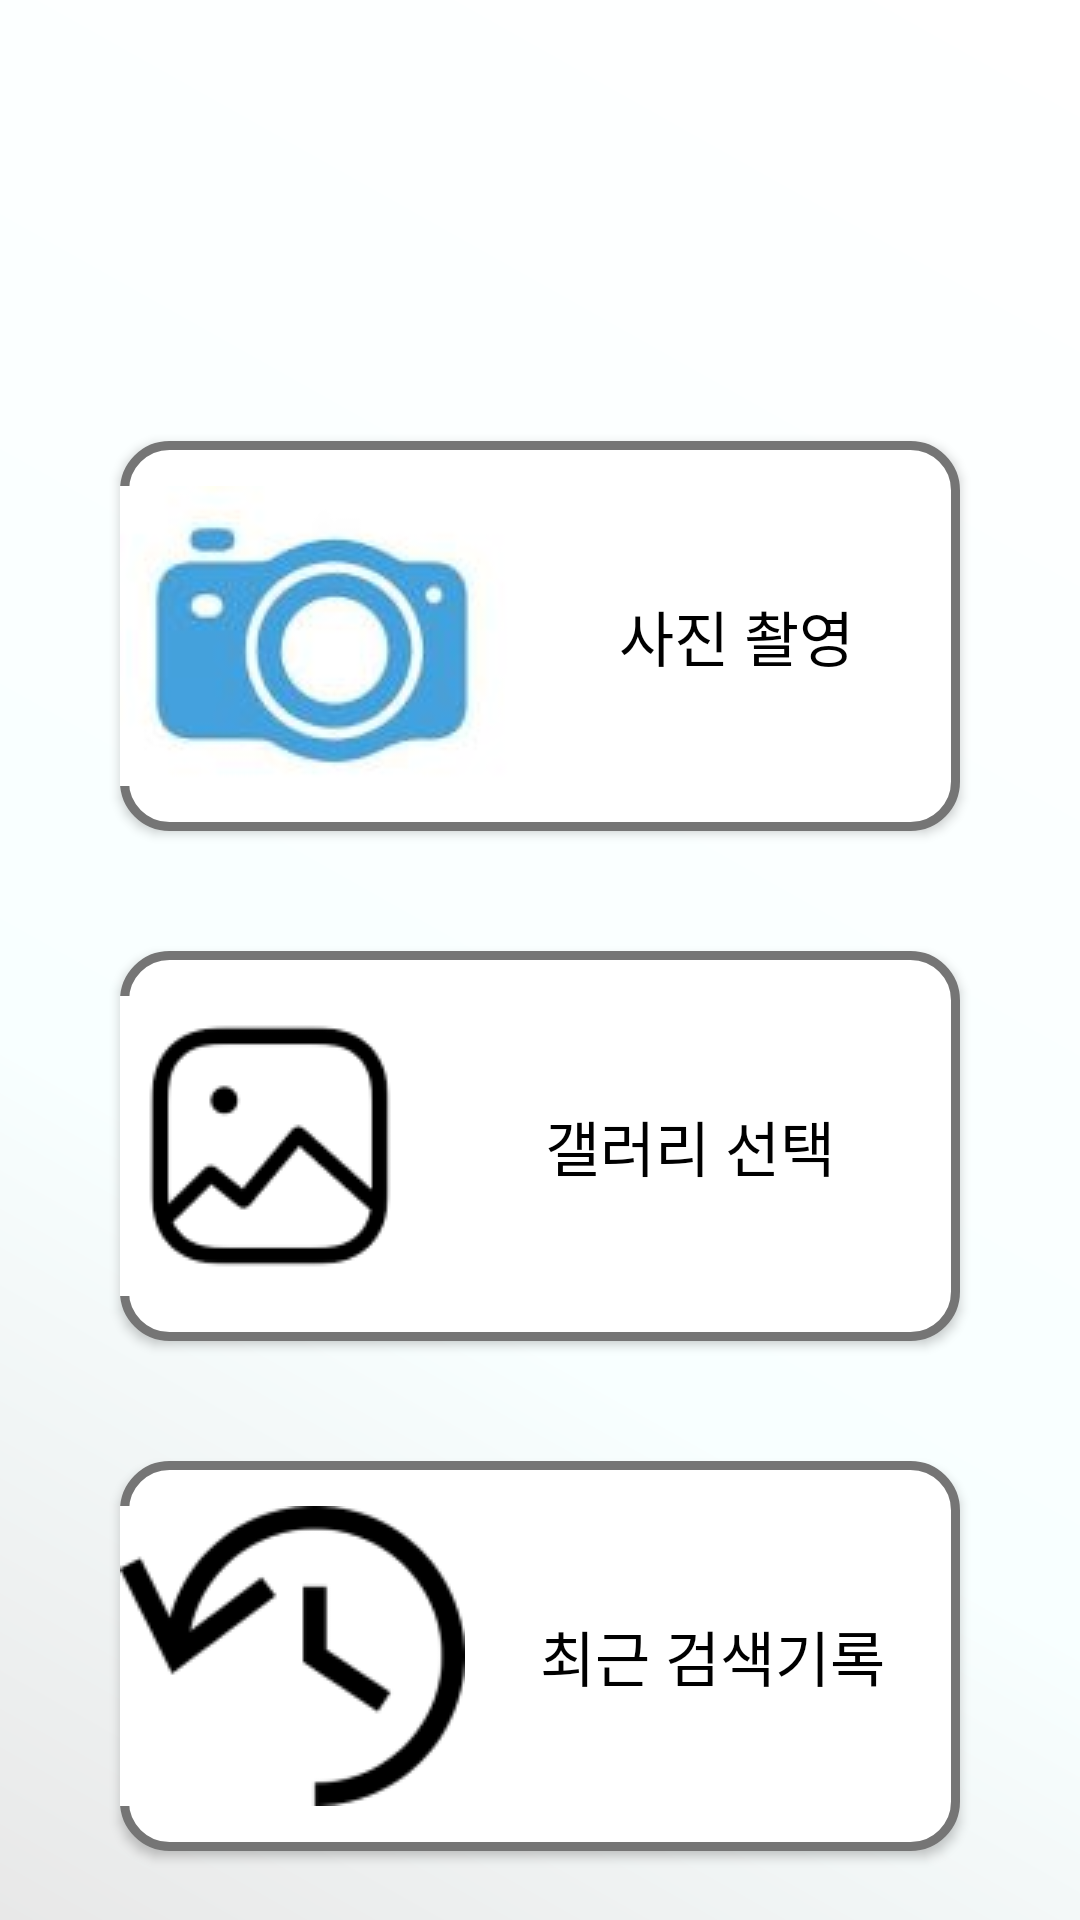

The Android layout XML behind this screen, and the referenced resources:
<!-- AndroidManifest.xml: application theme Theme.Fooddetect -->
<!-- res/layout/activity_main.xml -->
<?xml version="1.0" encoding="utf-8"?>
<LinearLayout xmlns:android="http://schemas.android.com/apk/res/android"
    xmlns:app="http://schemas.android.com/apk/res-auto"
    xmlns:tools="http://schemas.android.com/tools"
    android:layout_width="match_parent"
    android:layout_height="match_parent"
    android:orientation="vertical"
    android:background="@drawable/background"
    tools:context=".MainActivity">

    <TextView
        android:layout_width="300dp"
        android:layout_height="wrap_content"
        android:layout_gravity="center"
        android:layout_marginTop="50dp"
        android:text=""
        android:textColor="@color/black"
        android:textAlignment="center"
        android:gravity="center_horizontal"
        android:textSize="20sp" />

    <LinearLayout
        android:layout_marginTop="50dp"
        android:layout_marginHorizontal="20dp"
        android:layout_width="match_parent"
        android:layout_height="wrap_content"
        android:orientation="vertical">

        <Button
            android:id="@+id/camera"
            android:layout_margin="20dp"
            android:layout_width="match_parent"
            android:layout_height="130dp"
            android:layout_gravity="bottom"
            android:drawableLeft="@drawable/take_picture"
            android:textSize="20sp"
            android:textColor="@color/black"
            app:backgroundTint="@null"
            android:background="@drawable/click_button"
            android:onClick="camerabutton"
            android:text="사진 촬영" />

        <Button
            android:id="@+id/gallery"
            android:layout_width="match_parent"
            android:layout_height="130dp"
            android:layout_margin="20dp"
            android:layout_gravity="bottom"
            android:drawableLeft="@drawable/gallery"
            app:backgroundTint="@null"
            android:background="@drawable/click_button"
            android:textSize="20sp"
            android:textColor="@color/black"
            android:onClick="gallerybutton"
            android:text="갤러리 선택" />

        <Button
            android:id="@+id/memory"
            android:layout_margin="20dp"
            android:layout_width="match_parent"
            android:layout_height="130dp"
            android:drawableLeft="@drawable/recent"
            android:textSize="20sp"
            android:textColor="@color/black"
            android:onClick="memorybutton"
            android:layout_gravity="bottom"
            app:backgroundTint="@null"
            android:background="@drawable/click_button"
            android:text="최근 검색기록" />

    </LinearLayout>





</LinearLayout>
<!-- resources referenced by this layout -->
<resources>
  <color name="black">#FF000000</color>
  <!-- drawable background (drawable) -->
  <?xml version="1.0" encoding="utf-8"?>
  <shape xmlns:android="http://schemas.android.com/apk/res/android" android:shape="rectangle" >
      <gradient
          android:centerX="35%"
          android:centerColor="#F8FFFF"
          android:startColor="#E8E8E8"
          android:endColor="#FFFFFF"
          android:type="linear"
          android:angle="45"
          />
  </shape>
  <!-- drawable click_button (drawable) -->
  <?xml version="1.0" encoding="utf-8"?>
  <shape xmlns:android="http://schemas.android.com/apk/res/android" android:shape="rectangle" >
      <corners
          android:radius="15dp"
          />
      <solid
          android:color="@color/white"
          />
      <stroke
          android:width="3dp"
          android:color="#757575"
          />
  
  </shape>
  <!-- drawable gallery: png bitmap (drawable, 3295 bytes) -->
  <!-- drawable recent: png bitmap (drawable, 4183 bytes) -->
  <!-- drawable take_picture: jpg bitmap (drawable, 3785 bytes) -->
  <style name="Theme.Fooddetect" parent="Theme.MaterialComponents.DayNight.NoActionBar">
          
          <item name="colorPrimary">@color/orange2</item>
          <item name="colorPrimaryVariant">@color/orange2</item>
          <item name="colorOnPrimary">@color/white</item>
          
          <item name="colorSecondary">@color/teal_200</item>
          <item name="colorSecondaryVariant">@color/teal_700</item>
          <item name="colorOnSecondary">@color/black</item>
          
          <item name="android:statusBarColor" tools:targetApi="l">?attr/colorPrimaryVariant</item>
          
      </style>
  <color name="white">#FFFFFFFF</color>
  <color name="orange2">#F3AA00</color>
  <color name="teal_200">#FF03DAC5</color>
  <color name="teal_700">#FF018786</color>
</resources>
